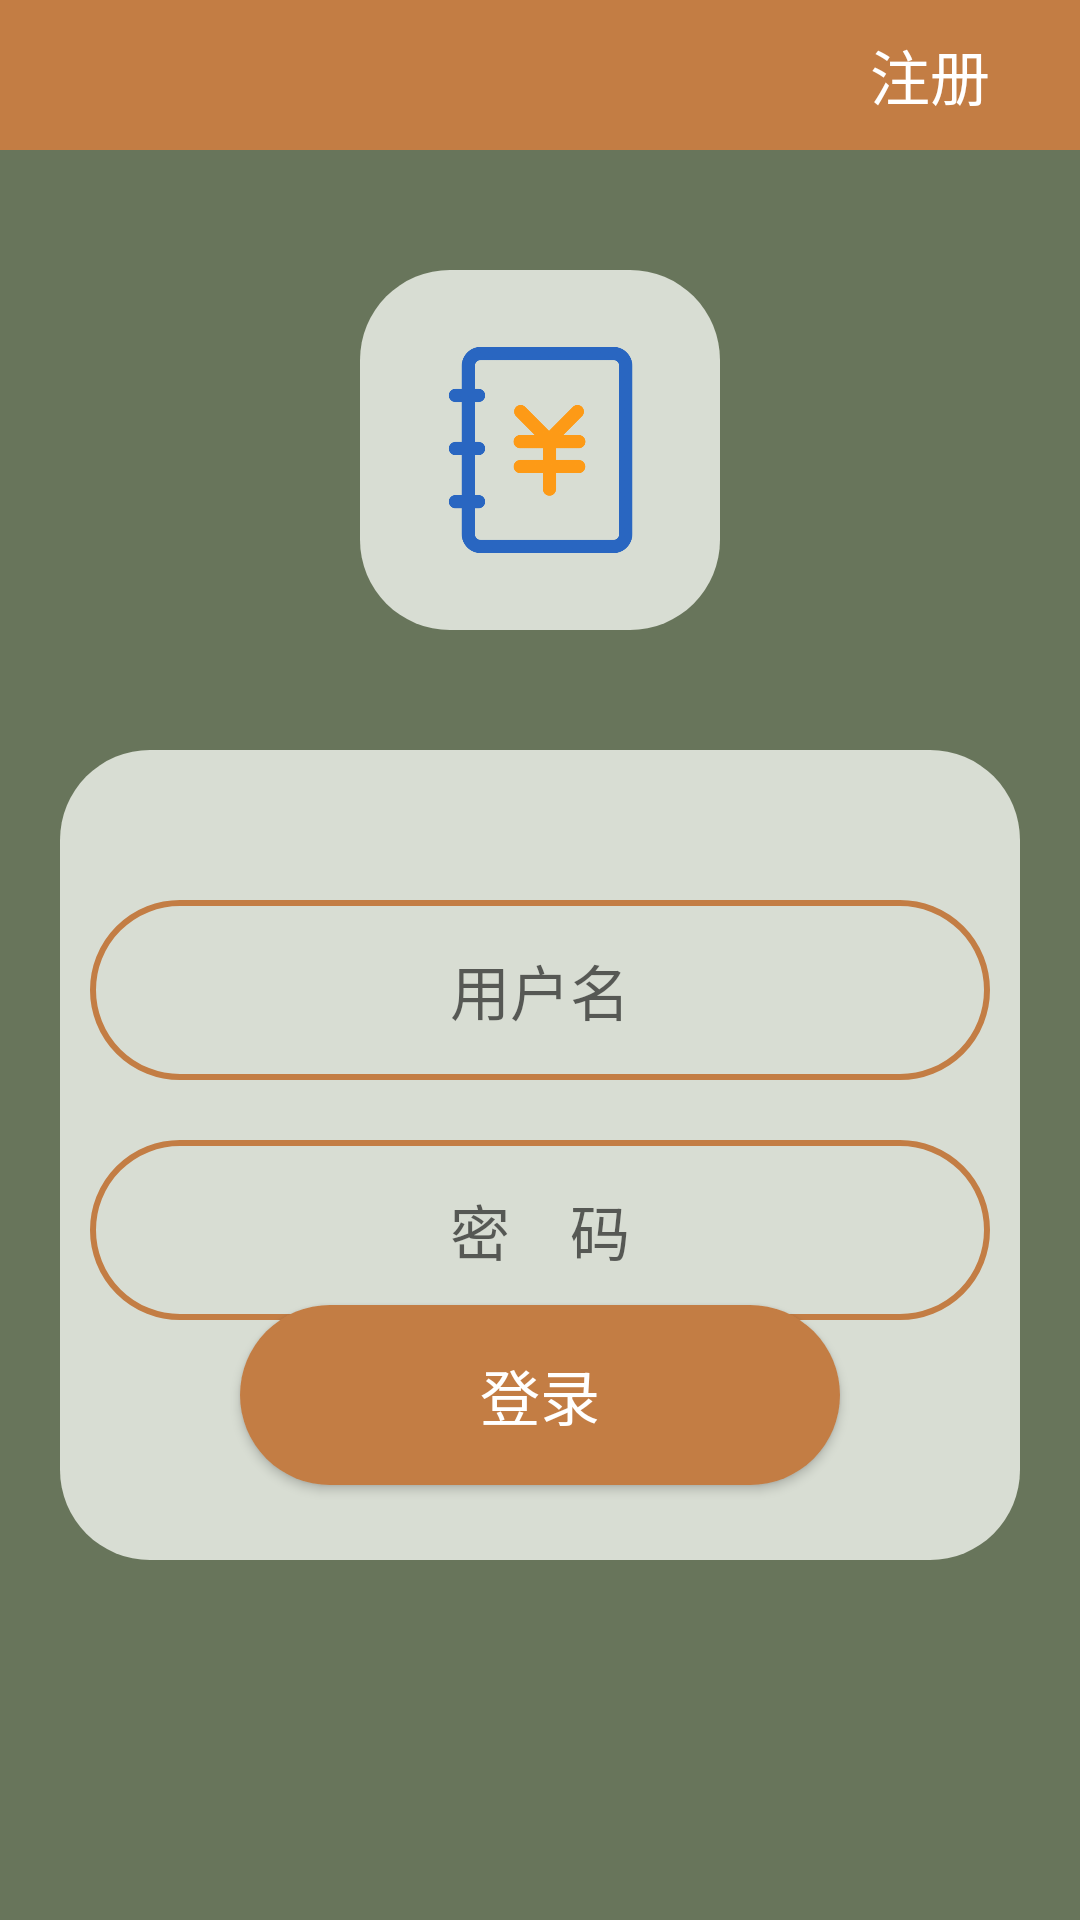

Produce the Android XML layout that renders to this screen, including the resource entries it uses.
<!-- AndroidManifest.xml: application theme Theme.AccountMS -->
<!-- res/layout/activity_login.xml -->
<?xml version="1.0" encoding="utf-8"?>
<RelativeLayout xmlns:android="http://schemas.android.com/apk/res/android"
    xmlns:app="http://schemas.android.com/apk/res-auto"
    xmlns:tools="http://schemas.android.com/tools"
    android:layout_width="match_parent"
    android:layout_height="match_parent"
    android:background="#68755B"
    tools:context=".Activities.LoginActivity">

    <RelativeLayout
        android:id="@+id/rl_loginactivity_top"
        android:layout_width="match_parent"
        android:layout_height="50dp"
        android:background="@color/colorPrimaryDark">


        <TextView
            android:id="@+id/tv_loginactivity_register"
            android:layout_width="wrap_content"
            android:layout_height="wrap_content"
            android:layout_alignParentRight="true"
            android:layout_centerVertical="true"
            android:layout_marginRight="30dp"
            android:clickable="true"
            android:onClick="onClick"
            android:text="注册"
            android:textColor="#fff"
            android:textSize="20dp" />

    </RelativeLayout>

    <LinearLayout
        android:id="@+id/ll_loginactivity_two"
        android:layout_width="match_parent"
        android:layout_height="wrap_content"
        android:layout_below="@+id/rl_loginactivity_top"
        android:layout_gravity="center_horizontal|center_vertical"
        android:layout_margin="20dp"
        android:orientation="vertical">

        <ImageView
            android:id="@+id/imageView"
            android:layout_width="120dp"
            android:layout_height="120dp"
            android:layout_gravity="center_horizontal"
            android:layout_marginTop="20dp"
            android:layout_marginBottom="40dp"
            android:background="@drawable/cornerlogo"
            android:padding="20dp"
            app:srcCompat="@drawable/jizhang" />

        <LinearLayout
            android:layout_width="match_parent"
            android:layout_height="wrap_content"
            android:layout_gravity="center"
            android:background="@drawable/cornerlogo"
            android:gravity="center"
            android:orientation="vertical"
            android:paddingBottom="80dp">

            <LinearLayout
                android:layout_width="300dp"
                android:layout_height="60dp"
                android:layout_gravity="center"
                android:layout_marginTop="50dp"
                android:background="@drawable/corneredittext"
                android:gravity="center"
                android:orientation="horizontal">

                <EditText
                    android:id="@+id/et_loginactivity_username"
                    android:layout_width="match_parent"
                    android:layout_height="wrap_content"
                    android:background="@null"
                    android:gravity="center"
                    android:hint="用户名"
                    android:textSize="20dp" />
            </LinearLayout>

            <LinearLayout
                android:layout_width="300dp"
                android:layout_height="60dp"
                android:layout_gravity="center"
                android:layout_marginTop="20dp"
                android:background="@drawable/corneredittext"
                android:gravity="center"
                android:orientation="horizontal">

                <EditText
                    android:id="@+id/et_loginactivity_password"
                    android:layout_width="match_parent"
                    android:layout_height="wrap_content"
                    android:background="@null"
                    android:gravity="center"
                    android:hint="密    码"
                    android:inputType="textPassword"
                    android:textSize="20dp" />
            </LinearLayout>
        </LinearLayout>
    </LinearLayout>

    <LinearLayout
        android:layout_width="match_parent"
        android:layout_height="match_parent"
        android:gravity="center">

        <Button
            android:id="@+id/bt_loginactivity_login"
            android:layout_width="200dp"
            android:layout_height="60dp"
            android:layout_marginLeft="20dp"
            android:layout_marginTop="165dp"
            android:layout_marginRight="20dp"
            android:layout_marginBottom="20dp"
            android:background="@drawable/cornerbutton"
            android:gravity="center"
            android:onClick="onClick"
            android:text="登录"
            android:textColor="#fff"
            android:textSize="20dp" />
    </LinearLayout>

</RelativeLayout>
<!-- resources referenced by this layout -->
<resources>
  <color name="colorPrimaryDark">#c37d44</color>
  <!-- drawable cornerbutton (drawable) -->
  <?xml version="1.0" encoding="utf-8"?>
  <shape xmlns:android="http://schemas.android.com/apk/res/android"
      android:shape="rectangle">
  
      
      <corners android:radius="50dip" />
      
      <padding
          android:bottom="10dp"
          android:left="10dp"
          android:right="10dp"
          android:top="10dp" />
      
      
      
      
  
      
      <solid android:color="@color/colorPrimaryDark"></solid>
  </shape>
  <!-- drawable corneredittext (drawable) -->
  <?xml version="1.0" encoding="utf-8"?>
  <shape xmlns:android="http://schemas.android.com/apk/res/android">
      <corners
          android:bottomLeftRadius="30dip"
          android:bottomRightRadius="30dip"
          android:topLeftRadius="30dip"
          android:topRightRadius="30dip" />
      <stroke android:color="@color/colorPrimaryDark"
  
          android:width="2dp"/>
  
  </shape>
  <!-- drawable cornerlogo (drawable) -->
  <?xml version="1.0" encoding="utf-8"?>
  <shape xmlns:android="http://schemas.android.com/apk/res/android">
  
      <solid android:color="#d8ddd3" />
  
      <corners
          android:bottomLeftRadius="30dp"
          android:bottomRightRadius="30dp"
          android:topLeftRadius="30dp"
          android:topRightRadius="30dp" />
  </shape>
  <!-- drawable jizhang: png bitmap (drawable-v24, 25885 bytes) -->
  <style name="Theme.AccountMS" parent="Theme.MaterialComponents.DayNight.NoActionBar">
          
          <item name="colorPrimary">@color/color_minefragment_top</item>
          <item name="colorPrimaryVariant">@color/color_minefragment_top</item>
          <item name="colorOnPrimary">@color/white</item>
          
          <item name="colorSecondary">@color/color_minefragment_top</item>
          <item name="colorSecondaryVariant">@color/color_minefragment_top</item>
          <item name="colorOnSecondary">@color/black</item>
          
          <item name="android:statusBarColor" tools:targetApi="l">?attr/colorPrimaryVariant</item>
          
      </style>
  <color name="color_minefragment_top">#c37d44</color>
  <color name="white">#FFFFFFFF</color>
  <color name="black">#FF000000</color>
</resources>
